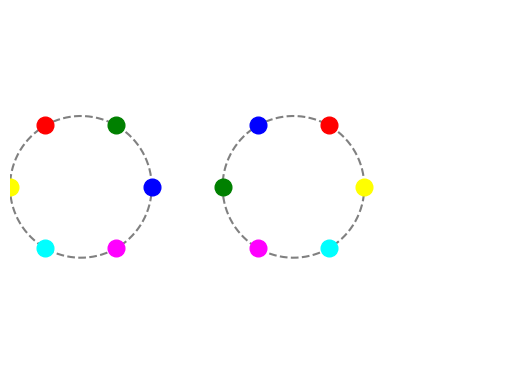

The matplotlib source for this figure:
import matplotlib.pyplot as plt
import numpy as np

NUM_CIRCULOS = 2
PUNTOS_POR_CIRCULO = 6
RADIO = 2
ESPACIADO = 6
COLORES = ['red', 'blue', 'green', 'yellow', 'cyan', 'magenta']

circulos = []
for i in range(NUM_CIRCULOS):
    cx = i * ESPACIADO
    cy = 0
    angulos = np.linspace(0, 2 * np.pi, PUNTOS_POR_CIRCULO, endpoint=False)
    puntos = [(cx + RADIO * np.cos(a), cy + RADIO * np.sin(a)) for a in angulos]
    colores = np.random.choice(COLORES, PUNTOS_POR_CIRCULO, replace=False)
    circulos.append({'centro': [cx, cy], 'puntos': puntos, 'colores': list(colores)})

fig, ax = plt.subplots()
ax.set_aspect('equal')
ax.set_xlim(-2, ESPACIADO * NUM_CIRCULOS)
ax.set_ylim(-RADIO * 2.5, RADIO * 2.5)
ax.axis('off')

def dibujar():
    ax.clear()
    ax.set_aspect('equal')
    ax.set_xlim(-2, ESPACIADO * NUM_CIRCULOS)
    ax.set_ylim(-RADIO * 2.5, RADIO * 2.5)
    ax.axis('off')
    for c in circulos:
        cx, cy = c['centro']
        t = np.linspace(0, 2 * np.pi, 100)
        x = cx + RADIO * np.cos(t)
        y = cy + RADIO * np.sin(t)
        ax.plot(x, y, '--', color='gray')
        angulos = np.linspace(0, 2 * np.pi, PUNTOS_POR_CIRCULO, endpoint=False)
        for a, color in zip(angulos, c['colores']):
            px = cx + RADIO * np.cos(a)
            py = cy + RADIO * np.sin(a)
            ax.plot(px, py, 'o', color=color, markersize=12)
    fig.canvas.draw_idle()

def on_click(event):
    if event.inaxes != ax:
        return
    click_x, click_y = event.xdata, event.ydata
    for i, c in enumerate(circulos):
        cx, cy = c['centro']
        dist = np.hypot(click_x - cx, click_y - cy)
        if dist <= RADIO:
            print(f'Clic en círculo {i}, rotando colores...')
            circulos[i]['colores'] = circulos[i]['colores'][-1:] + circulos[i]['colores'][:-1]
            circulos[i]['puntos'] = circulos[i]['puntos'][-1:] + circulos[i]['puntos'][:-1]
            dibujar()
            break


def run():
    """Initialize the interactive plot and display it."""
    fig.canvas.mpl_connect('button_press_event', on_click)
    dibujar()
    plt.show()


if __name__ == "__main__":
    run()
